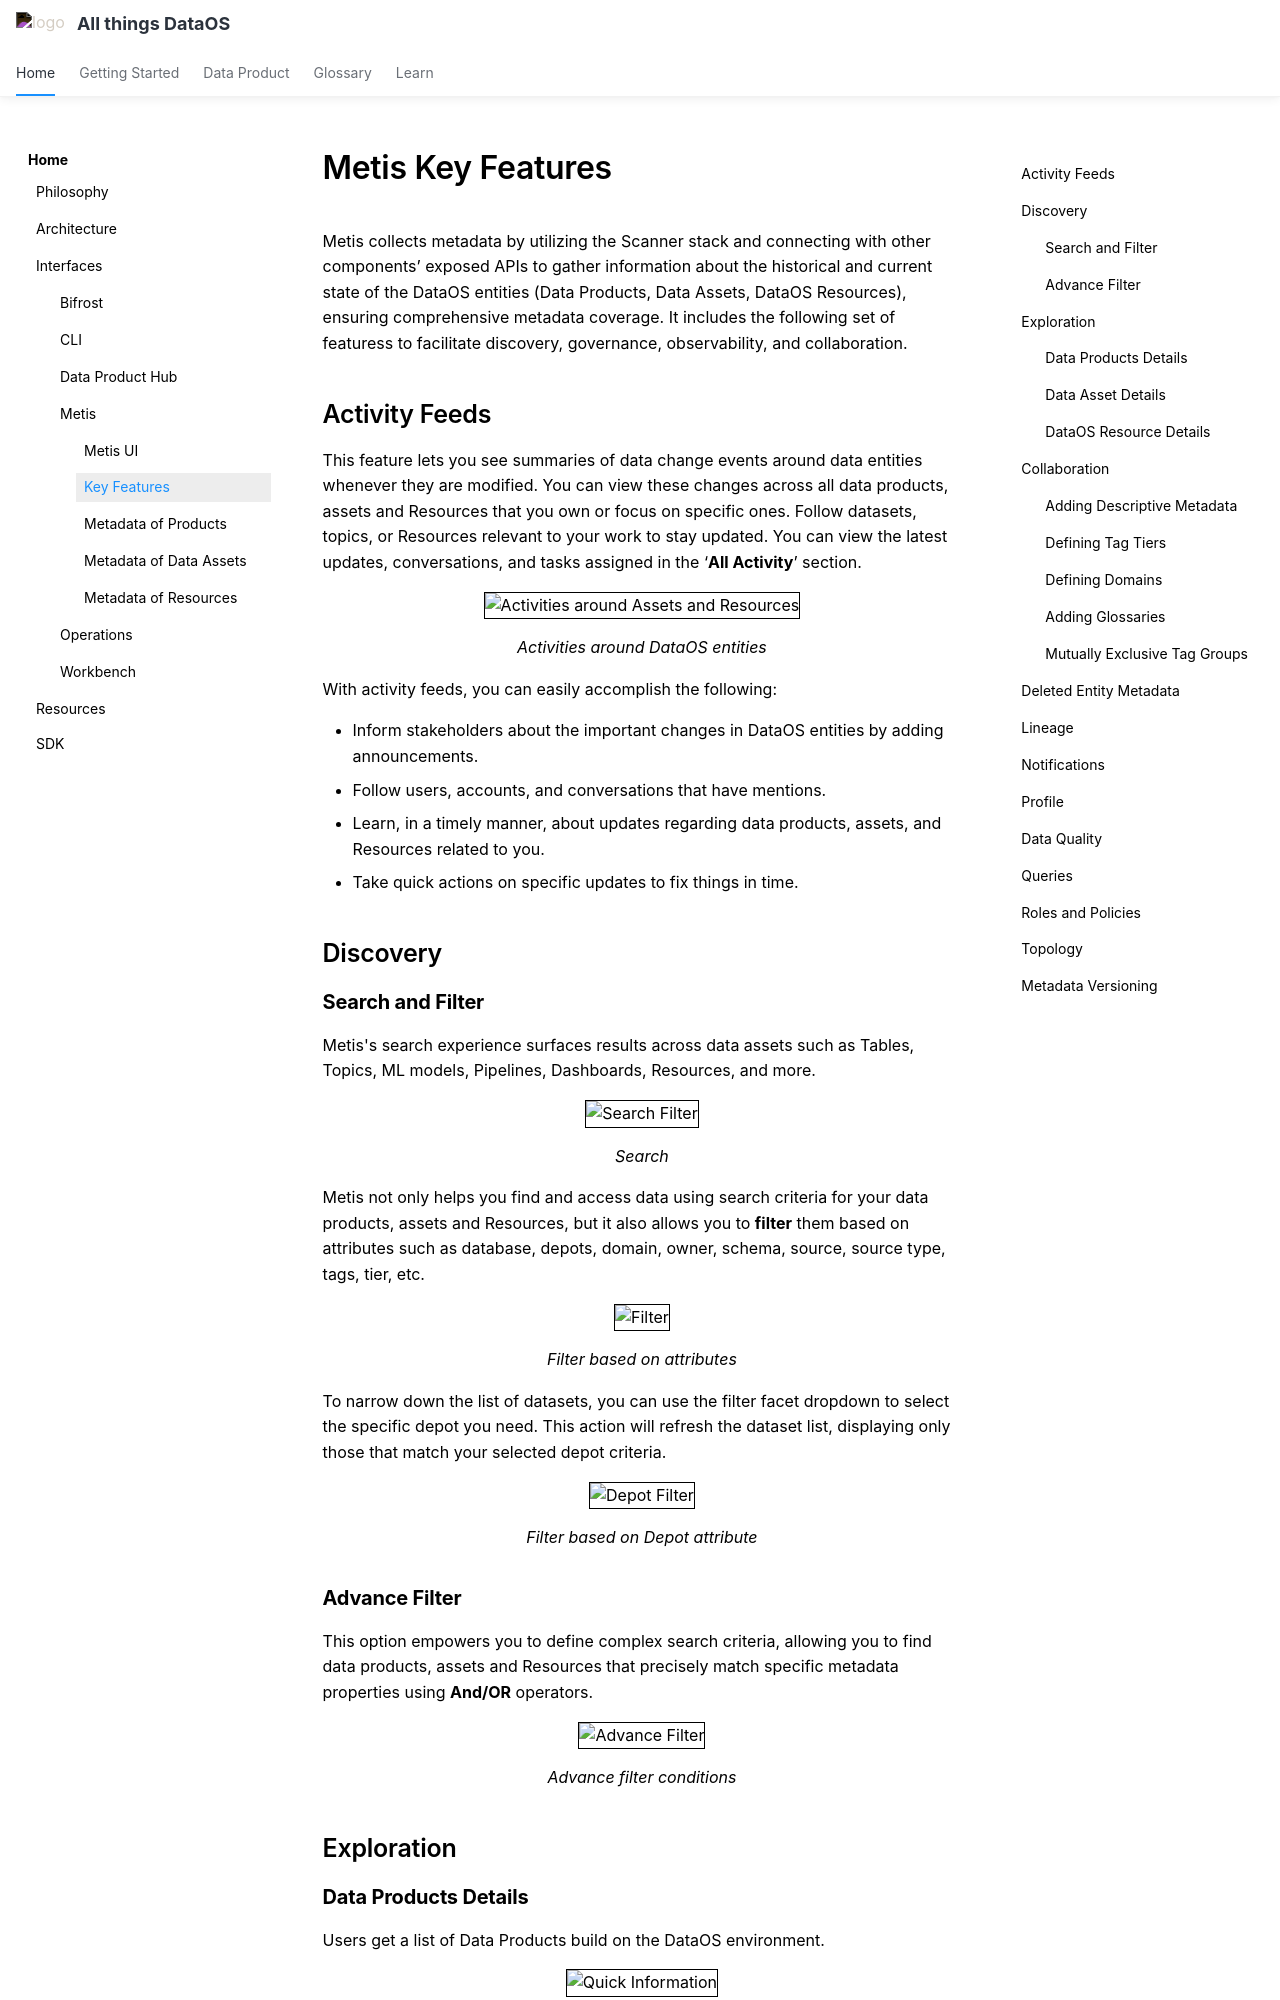

repository: moderndatacompany/dataos.info · page: interfaces/metis/metis_features/index.html · generator: mkdocs

# Metis Key Features

Metis collects metadata by utilizing the Scanner stack and connecting with other components’ exposed APIs to gather information about the historical and current state of the DataOS entities (Data Products, Data Assets, DataOS Resources), ensuring comprehensive metadata coverage. It includes the following set of featuress to facilitate discovery, governance, observability, and collaboration.

## Activity Feeds

This feature lets you see summaries of data change events around data entities whenever they are modified. You can view these changes across all data products, assets and Resources that you own or focus on specific ones. Follow datasets, topics, or Resources relevant to your work to stay updated. You can view the latest updates, conversations, and tasks assigned in the ‘**All Activity**’ section.

<center>
  <div style="text-align: center;">
    <img src="/interfaces/metis/metis_features/activity_feeds.png" alt="Activities around Assets and Resources" style="border:1px solid black; width: 80%; height: auto">
    <figcaption align="center">Activities around DataOS entities</figcaption>
  </div>
</center>


With activity feeds, you can easily accomplish the following:

- Inform stakeholders about the important changes in DataOS entities by adding announcements.
- Follow users, accounts, and conversations that have mentions.
- Learn, in a timely manner, about updates regarding data products, assets, and Resources related to you.
- Take quick actions on specific updates to fix things in time.

## Discovery

### **Search and Filter**

Metis's search experience surfaces results across data assets such as Tables, Topics, ML models, Pipelines, Dashboards, Resources, and more. 

<center>
  <div style="text-align: center;">
    <img src="/interfaces/metis/metis_features/search_filter.png" alt="Search Filter" style="border:1px solid black;  width: 80%; height: auto"">
    <figcaption align="center"><i>Search</i></figcaption>
  </div>
</center>


Metis not only helps you find and access data using search criteria for your data products, assets and Resources, but it also allows you to **filter** them based on attributes such as database, depots, domain, owner, schema, source, source type, tags, tier, etc. 

<center>
  <div style="text-align: center;">
    <img src="/interfaces/metis/metis_features/filter.png" alt="Filter" style="border:1px solid black; width: 80%; height: auto">
    <figcaption><i>Filter based on attributes</i></figcaption>
  </div>
</center>

To narrow down the list of datasets, you can use the filter facet dropdown to select the specific depot you need. This action will refresh the dataset list, displaying only those that match your selected depot criteria.

<center>
  <div style="text-align: center;">
    <img src="/interfaces/metis/metis_features/depot_filter.png" alt="Depot Filter" style="border:1px solid black; width: 80%; height: auto">
    <figcaption align="center"><i>Filter based on Depot attribute</i></figcaption>
  </div>
</center>


### **Advance Filter**
This option empowers you to define complex search criteria, allowing you to find data products, assets and Resources that precisely match specific metadata properties using **And/OR** operators.

<center>
  <div style="text-align: center;">
    <img src="/interfaces/metis/metis_features/advance_filter.png" alt="Advance Filter" style="border:1px solid black; width: 80%; height: auto"">
    <figcaption align="center"><i>Advance filter conditions</i></figcaption>
  </div>
</center>


## Exploration

### **Data Products Details**

Users get a list of Data Products build on the DataOS environment. 

<center>
  <div style="text-align: center;">
    <img src="/interfaces/metis/metis_features/assets_info.png" alt="Quick Information" style="border:1px solid black; width: 80%; height: auto"">
    <figcaption align="center"><i>Quick information</i></figcaption>
  </div>
</center>
